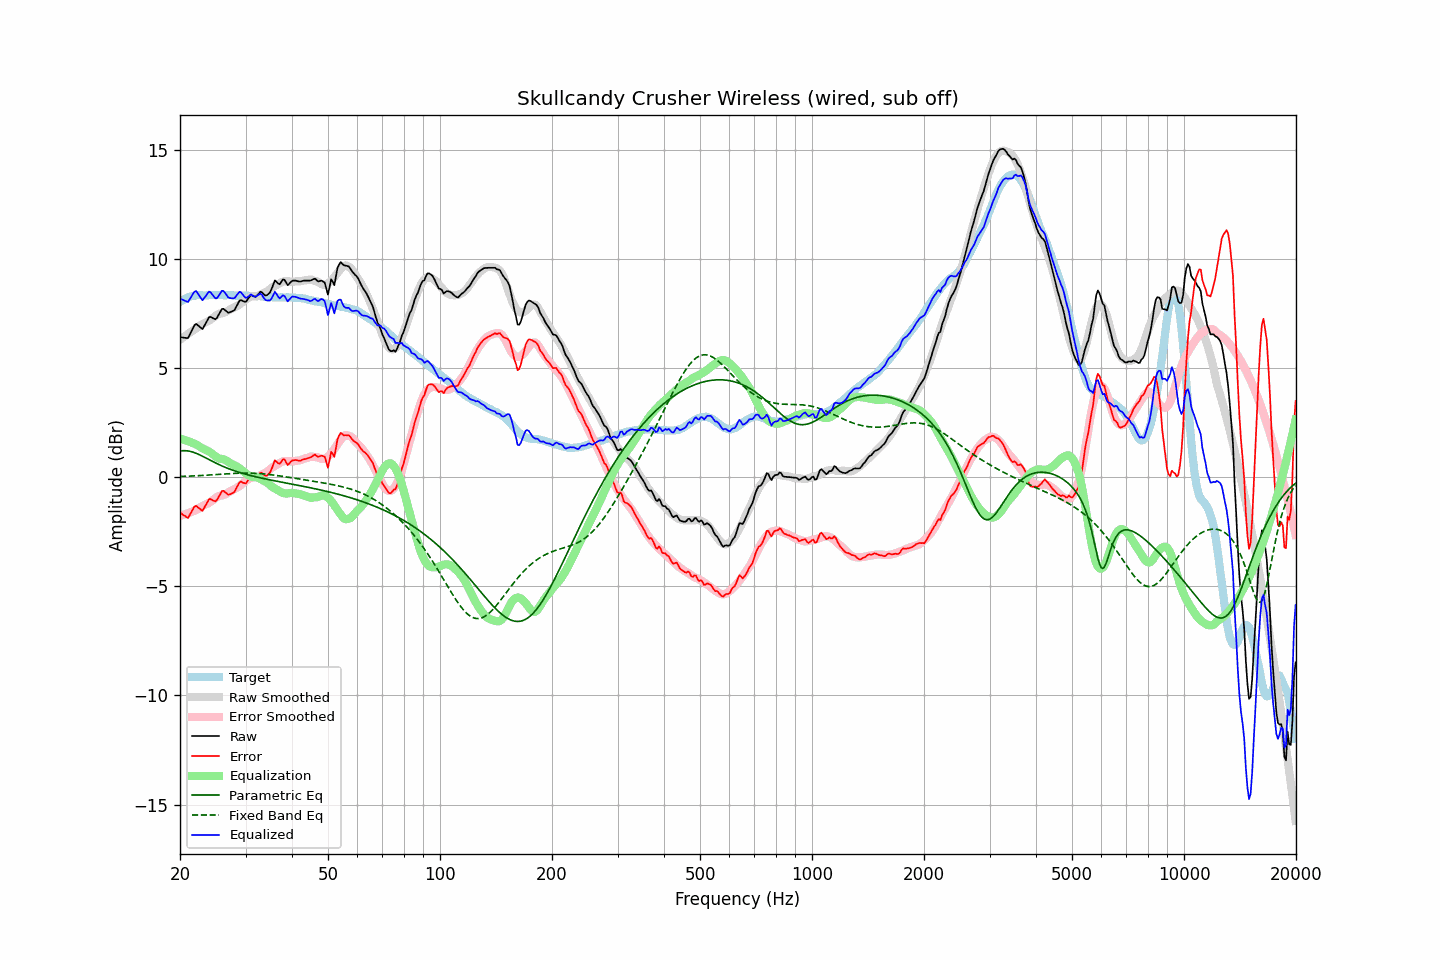

Source data for this figure (header and first rows):
frequency, raw, error, smoothed, error_smoothed, equalization, parametric_eq, fixed_band_eq, equalized_raw, equalized_smoothed, target
20.00, 6.42, -1.61, 6.29, -1.76, 1.76, 1.20, 0.03, 8.18, 8.06, 8.03
20.20, 6.41, -1.67, 6.35, -1.74, 1.74, 1.21, 0.03, 8.15, 8.09, 8.08
20.40, 6.40, -1.73, 6.40, -1.72, 1.72, 1.22, 0.04, 8.12, 8.13, 8.13
20.61, 6.39, -1.77, 6.46, -1.70, 1.70, 1.22, 0.04, 8.09, 8.16, 8.15
20.81, 6.38, -1.83, 6.51, -1.68, 1.68, 1.21, 0.04, 8.05, 8.19, 8.21
21.02, 6.38, -1.87, 6.57, -1.65, 1.65, 1.20, 0.05, 8.03, 8.22, 8.24
21.23, 6.53, -1.74, 6.62, -1.62, 1.62, 1.19, 0.05, 8.15, 8.24, 8.26
21.44, 6.68, -1.61, 6.67, -1.60, 1.60, 1.17, 0.05, 8.27, 8.26, 8.28
21.66, 6.82, -1.48, 6.72, -1.57, 1.57, 1.15, 0.06, 8.39, 8.29, 8.30
21.87, 6.97, -1.35, 6.77, -1.53, 1.53, 1.12, 0.06, 8.50, 8.30, 8.31
22.09, 7.02, -1.31, 6.82, -1.50, 1.50, 1.10, 0.06, 8.53, 8.32, 8.33
22.31, 6.96, -1.38, 6.87, -1.47, 1.47, 1.06, 0.07, 8.43, 8.33, 8.34
22.54, 6.91, -1.43, 6.93, -1.41, 1.41, 1.03, 0.07, 8.32, 8.34, 8.34
22.76, 6.84, -1.49, 6.98, -1.36, 1.36, 1.00, 0.08, 8.21, 8.34, 8.34
22.99, 6.79, -1.54, 7.02, -1.32, 1.32, 0.96, 0.08, 8.11, 8.34, 8.33
23.22, 6.92, -1.41, 7.06, -1.29, 1.29, 0.92, 0.09, 8.20, 8.34, 8.33
23.45, 7.05, -1.28, 7.09, -1.25, 1.25, 0.88, 0.09, 8.30, 8.34, 8.33
23.69, 7.18, -1.15, 7.12, -1.22, 1.22, 0.85, 0.09, 8.40, 8.34, 8.34
23.92, 7.33, -1.01, 7.17, -1.18, 1.18, 0.81, 0.10, 8.50, 8.34, 8.34
24.16, 7.35, -1.00, 7.22, -1.13, 1.13, 0.77, 0.10, 8.47, 8.34, 8.35
24.40, 7.30, -1.05, 7.27, -1.07, 1.07, 0.73, 0.11, 8.38, 8.34, 8.35
24.65, 7.27, -1.08, 7.33, -1.02, 1.02, 0.69, 0.11, 8.28, 8.34, 8.34
24.89, 7.24, -1.11, 7.39, -0.96, 0.96, 0.66, 0.12, 8.19, 8.34, 8.34
25.14, 7.30, -1.04, 7.44, -0.91, 0.91, 0.62, 0.12, 8.20, 8.34, 8.34
25.39, 7.44, -0.91, 7.48, -0.87, 0.87, 0.59, 0.13, 8.31, 8.34, 8.35
25.65, 7.56, -0.78, 7.50, -0.85, 0.85, 0.55, 0.13, 8.41, 8.35, 8.35
25.91, 7.70, -0.64, 7.51, -0.83, 0.83, 0.52, 0.14, 8.54, 8.34, 8.34
26.16, 7.71, -0.62, 7.52, -0.82, 0.82, 0.49, 0.15, 8.53, 8.34, 8.34
26.43, 7.66, -0.68, 7.55, -0.79, 0.79, 0.46, 0.15, 8.45, 8.34, 8.34
26.69, 7.60, -0.74, 7.59, -0.75, 0.75, 0.42, 0.15, 8.35, 8.34, 8.33
26.96, 7.54, -0.81, 7.63, -0.70, 0.70, 0.40, 0.16, 8.24, 8.33, 8.34
27.23, 7.56, -0.79, 7.68, -0.65, 0.65, 0.37, 0.16, 8.21, 8.33, 8.34
27.50, 7.59, -0.75, 7.72, -0.61, 0.61, 0.34, 0.17, 8.20, 8.33, 8.34
27.77, 7.62, -0.71, 7.75, -0.58, 0.58, 0.31, 0.17, 8.19, 8.33, 8.33
28.05, 7.67, -0.66, 7.79, -0.54, 0.54, 0.29, 0.18, 8.21, 8.33, 8.33
28.33, 7.81, -0.51, 7.82, -0.50, 0.50, 0.26, 0.18, 8.31, 8.33, 8.32
28.62, 7.94, -0.37, 7.87, -0.46, 0.46, 0.24, 0.18, 8.40, 8.32, 8.31
28.90, 8.09, -0.24, 7.91, -0.41, 0.41, 0.22, 0.18, 8.50, 8.32, 8.32
29.19, 8.12, -0.20, 7.97, -0.35, 0.35, 0.19, 0.19, 8.47, 8.32, 8.31
29.48, 8.08, -0.25, 8.02, -0.29, 0.29, 0.17, 0.19, 8.37, 8.32, 8.33
29.78, 8.05, -0.27, 8.08, -0.23, 0.23, 0.15, 0.19, 8.28, 8.32, 8.32
30.08, 8.04, -0.29, 8.14, -0.17, 0.17, 0.13, 0.19, 8.21, 8.31, 8.32
30.38, 8.13, -0.18, 8.20, -0.12, 0.12, 0.11, 0.19, 8.25, 8.31, 8.31
30.68, 8.24, -0.07, 8.24, -0.07, 0.07, 0.09, 0.19, 8.31, 8.31, 8.31
30.99, 8.33, 0.03, 8.27, -0.04, 0.04, 0.07, 0.18, 8.37, 8.31, 8.31
31.30, 8.32, 0.01, 8.29, -0.01, 0.01, 0.05, 0.18, 8.33, 8.31, 8.31
31.61, 8.29, -0.02, 8.30, -0.01, 0.01, 0.04, 0.18, 8.29, 8.30, 8.30
31.93, 8.27, -0.03, 8.30, -0.00, 0.00, 0.02, 0.18, 8.27, 8.30, 8.30
32.24, 8.33, 0.04, 8.30, 0.01, -0.01, 0.00, 0.17, 8.32, 8.29, 8.29
32.57, 8.40, 0.11, 8.32, 0.04, -0.04, -0.01, 0.17, 8.37, 8.29, 8.29
32.89, 8.50, 0.20, 8.36, 0.08, -0.08, -0.03, 0.16, 8.42, 8.28, 8.29
33.22, 8.47, 0.20, 8.40, 0.12, -0.12, -0.05, 0.16, 8.35, 8.28, 8.28
33.55, 8.39, 0.12, 8.44, 0.16, -0.16, -0.06, 0.15, 8.23, 8.27, 8.28
33.89, 8.33, 0.06, 8.47, 0.20, -0.20, -0.08, 0.14, 8.13, 8.27, 8.26
34.23, 8.34, 0.07, 8.50, 0.24, -0.24, -0.09, 0.13, 8.10, 8.26, 8.27
34.57, 8.40, 0.14, 8.55, 0.29, -0.29, -0.11, 0.13, 8.10, 8.26, 8.26
34.92, 8.46, 0.21, 8.62, 0.36, -0.36, -0.12, 0.12, 8.10, 8.25, 8.25
35.27, 8.62, 0.38, 8.68, 0.43, -0.43, -0.14, 0.11, 8.20, 8.25, 8.25
35.62, 8.81, 0.57, 8.72, 0.48, -0.48, -0.15, 0.10, 8.34, 8.25, 8.24
35.97, 9.01, 0.77, 8.76, 0.52, -0.52, -0.17, 0.09, 8.50, 8.24, 8.24
... 635 more rows
